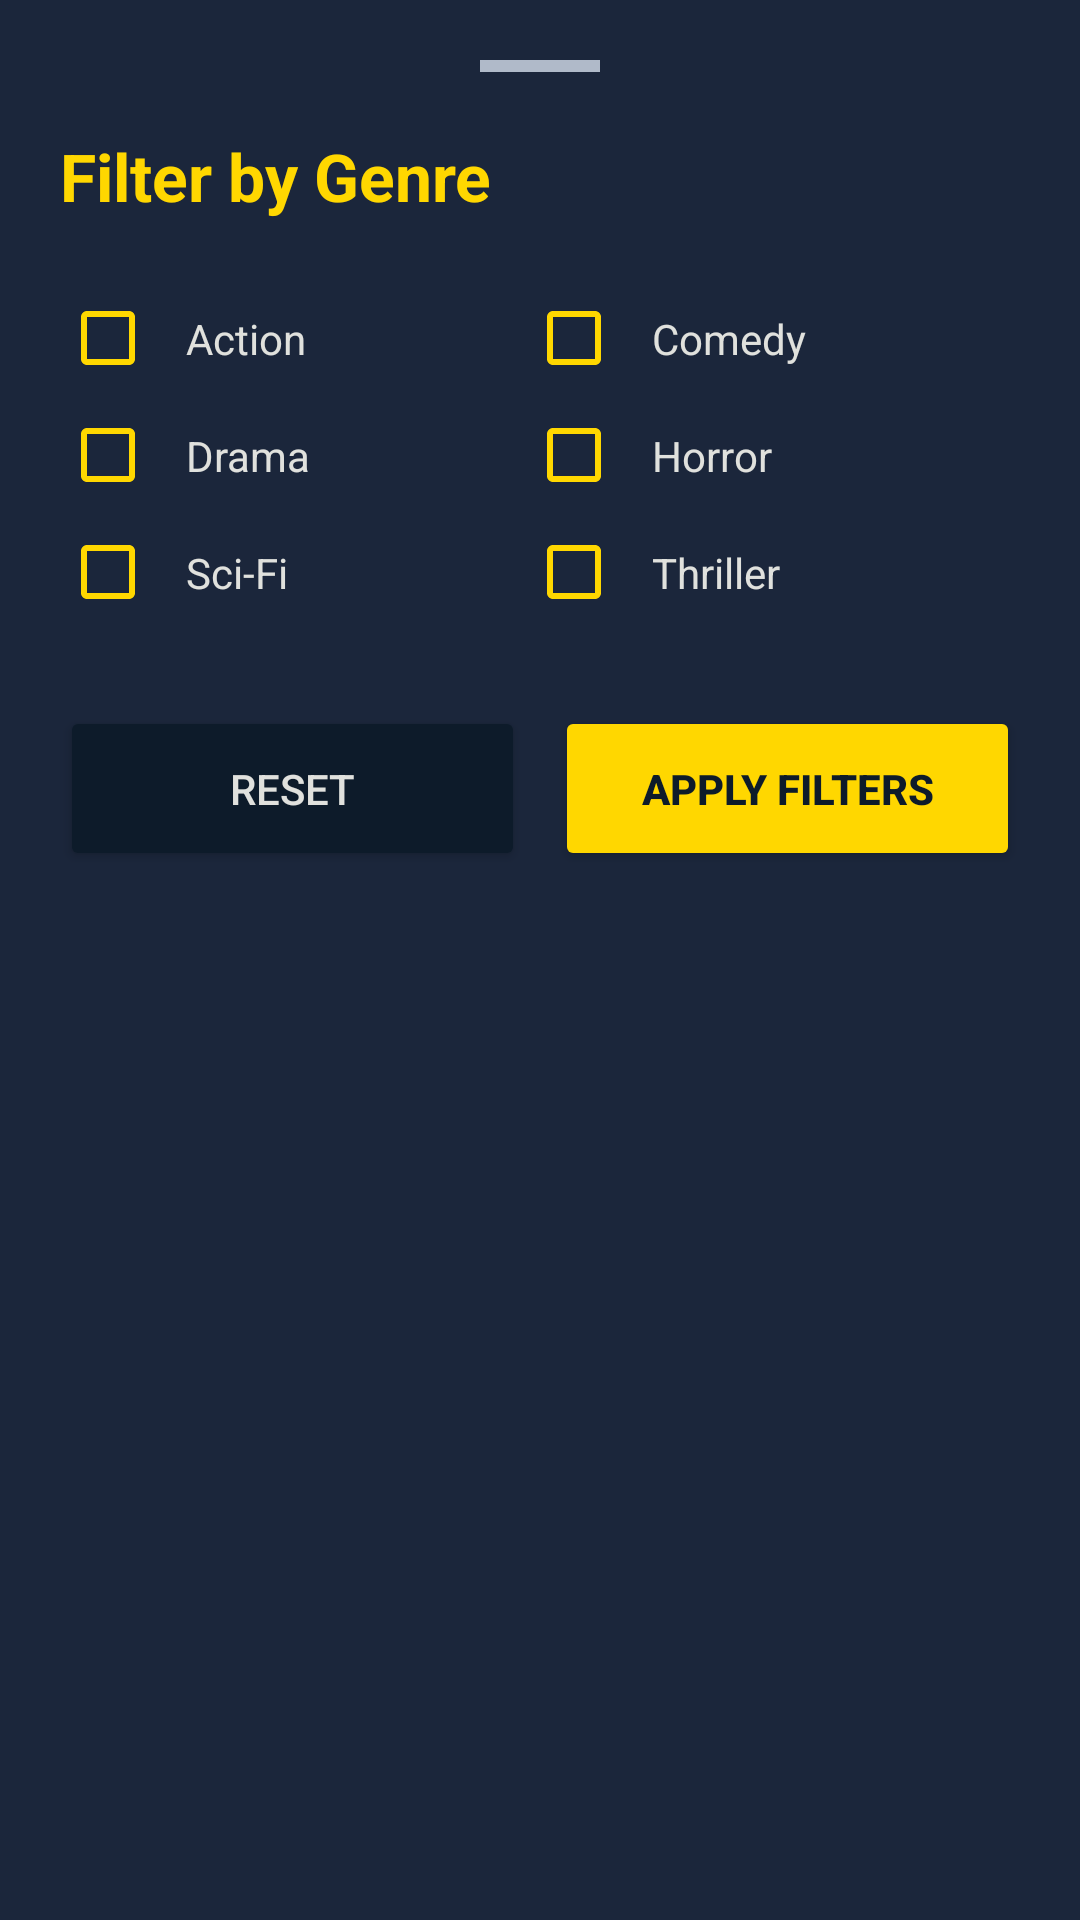

Write the Android layout XML for this screen, with the resource values it uses.
<!-- AndroidManifest.xml: application theme Theme.AppCompat.Light.NoActionBar -->
<!-- res/layout/layout_filter_bottom_sheet.xml -->
<?xml version="1.0" encoding="utf-8"?>
<LinearLayout xmlns:android="http://schemas.android.com/apk/res/android"
    xmlns:app="http://schemas.android.com/apk/res-auto"
    android:layout_width="match_parent"
    android:layout_height="wrap_content"
    android:orientation="vertical"
    android:background="#1B263B"
    android:padding="20dp">

    
    <View
        android:layout_width="40dp"
        android:layout_height="4dp"
        android:background="#415A77"
        android:layout_gravity="center_horizontal"
        android:layout_marginBottom="20dp"
        android:backgroundTint="#B0BAC9"/>

    <TextView
        android:layout_width="wrap_content"
        android:layout_height="wrap_content"
        android:text="Filter by Genre"
        android:textSize="22sp"
        android:textStyle="bold"
        android:textColor="#FFD700"
        android:layout_marginBottom="20dp"/>

    
    <GridLayout
        android:layout_width="match_parent"
        android:layout_height="wrap_content"
        android:columnCount="2"
        android:alignmentMode="alignMargins"
        android:layout_marginBottom="25dp">

        <CheckBox
            android:id="@+id/actionCheckBoxSheet"
            android:layout_width="wrap_content"
            android:layout_height="wrap_content"
            android:layout_columnWeight="1"
            android:text="Action"
            android:textColor="#E0E1DD"
            android:buttonTint="#FFD700"
            android:padding="10dp"/>

        <CheckBox
            android:id="@+id/comedyCheckBoxSheet"
            android:layout_width="wrap_content"
            android:layout_height="wrap_content"
            android:layout_columnWeight="1"
            android:text="Comedy"
            android:textColor="#E0E1DD"
            android:buttonTint="#FFD700"
            android:padding="10dp"/>

        <CheckBox
            android:id="@+id/dramaCheckBoxSheet"
            android:layout_width="wrap_content"
            android:layout_height="wrap_content"
            android:layout_columnWeight="1"
            android:text="Drama"
            android:textColor="#E0E1DD"
            android:buttonTint="#FFD700"
            android:padding="10dp"/>

        <CheckBox
            android:id="@+id/horrorCheckBoxSheet"
            android:layout_width="wrap_content"
            android:layout_height="wrap_content"
            android:layout_columnWeight="1"
            android:text="Horror"
            android:textColor="#E0E1DD"
            android:buttonTint="#FFD700"
            android:padding="10dp"/>

        <CheckBox
            android:id="@+id/scifiCheckBoxSheet"
            android:layout_width="wrap_content"
            android:layout_height="wrap_content"
            android:layout_columnWeight="1"
            android:text="Sci-Fi"
            android:textColor="#E0E1DD"
            android:buttonTint="#FFD700"
            android:padding="10dp"/>

        <CheckBox
            android:id="@+id/thrillerCheckBoxSheet"
            android:layout_width="wrap_content"
            android:layout_height="wrap_content"
            android:layout_columnWeight="1"
            android:text="Thriller"
            android:textColor="#E0E1DD"
            android:buttonTint="#FFD700"
            android:padding="10dp"/>

    </GridLayout>

    
    <LinearLayout
        android:layout_width="match_parent"
        android:layout_height="wrap_content"
        android:orientation="horizontal"
        android:gravity="center">

        <Button
            android:id="@+id/resetButton"
            android:layout_width="0dp"
            android:layout_height="55dp"
            android:layout_weight="1"
            android:text="Reset"
            android:backgroundTint="#0D1B2A"
            android:textColor="#E0E1DD"
            android:layout_marginEnd="10dp"/>

        <Button
            android:id="@+id/applyFilterButton"
            android:layout_width="0dp"
            android:layout_height="55dp"
            android:layout_weight="1"
            android:text="Apply Filters"
            android:backgroundTint="#FFD700"
            android:textColor="#0D1B2A"
            android:textStyle="bold"/>

    </LinearLayout>

</LinearLayout>
<!-- resources referenced by this layout -->
<resources>

</resources>
